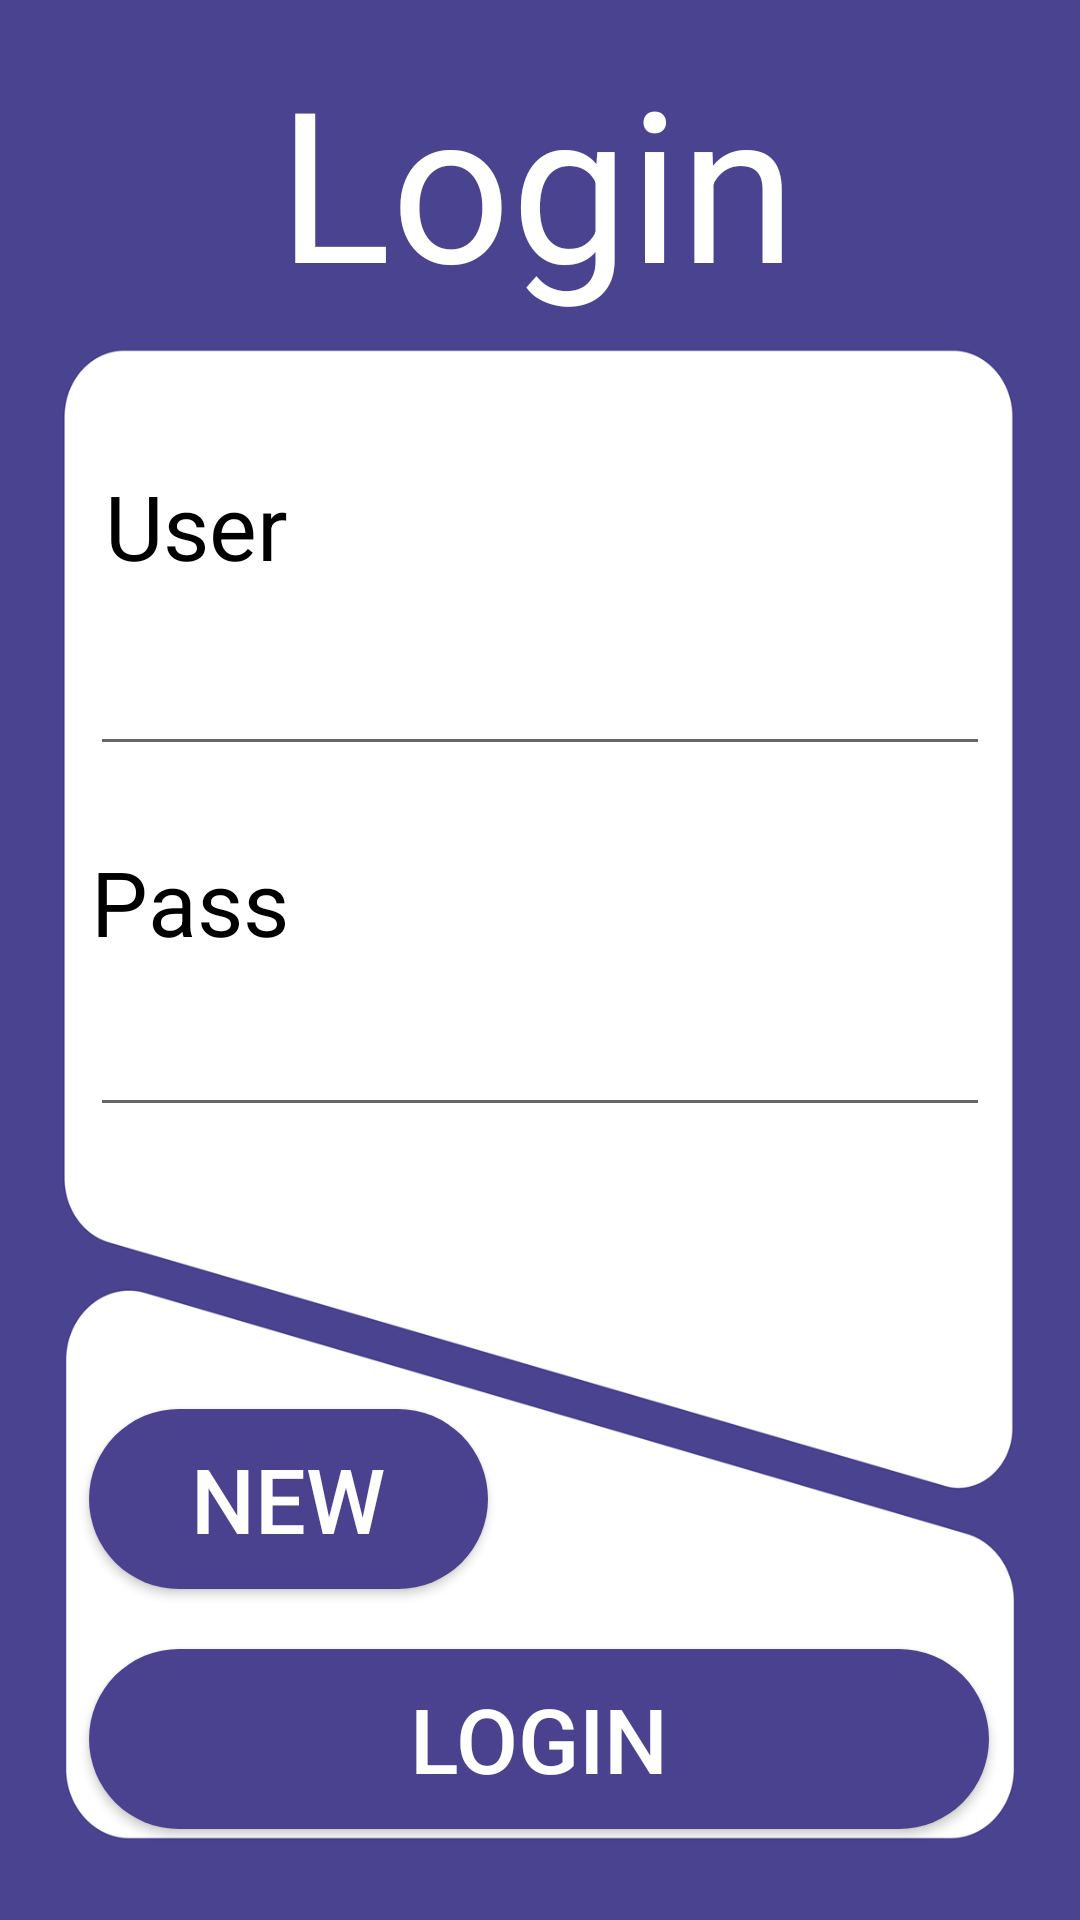

Android layout source for this screen:
<!-- AndroidManifest.xml: application theme AppTheme -->
<!-- res/layout/activity_main.xml -->
<?xml version="1.0" encoding="utf-8"?>
<androidx.constraintlayout.widget.ConstraintLayout xmlns:android="http://schemas.android.com/apk/res/android"
    xmlns:app="http://schemas.android.com/apk/res-auto"
    xmlns:tools="http://schemas.android.com/tools"
    android:id="@+id/linearLayout"
    android:layout_width="match_parent"
    android:layout_height="match_parent"
    tools:context=".MainActivity"
    android:background="@drawable/bgggggggg">

    <EditText
        android:id="@+id/edtPass"
        android:layout_width="300dp"
        android:layout_height="50dp"
        android:layout_weight="7"
        android:ems="10"
        android:inputType="textPassword"
        android:singleLine="true"
        android:textColor="#000000"
        android:textSize="25dp"
        app:layout_constraintBottom_toBottomOf="parent"
        app:layout_constraintEnd_toEndOf="parent"
        app:layout_constraintStart_toStartOf="parent"
        app:layout_constraintTop_toBottomOf="@+id/textView"
        app:layout_constraintVertical_bias="0.0" />

    <TextView
        android:id="@+id/textView"
        android:layout_width="wrap_content"
        android:layout_height="wrap_content"
        android:layout_marginTop="20dp"
        android:padding="5dp"
        android:text="Pass"
        android:textColor="#000000"
        android:textSize="30dp"
        app:layout_constraintEnd_toEndOf="parent"
        app:layout_constraintHorizontal_bias="0.089"
        app:layout_constraintStart_toStartOf="parent"
        app:layout_constraintTop_toBottomOf="@+id/edtUser" />

    <EditText
        android:id="@+id/edtUser"
        android:layout_width="300dp"
        android:layout_height="50dp"
        android:ems="10"
        android:minLines="1"
        android:singleLine="true"
        android:textColor="#000000"
        android:textSize="25dp"
        app:layout_constraintEnd_toEndOf="parent"
        app:layout_constraintStart_toStartOf="parent"
        app:layout_constraintTop_toBottomOf="@+id/textView2" />

    <TextView
        android:id="@+id/textView2"
        android:layout_width="wrap_content"
        android:layout_height="wrap_content"
        android:padding="10dp"
        android:text="User"
        android:textColor="#000000"
        android:textSize="30dp"
        app:layout_constraintBottom_toBottomOf="parent"
        app:layout_constraintEnd_toEndOf="parent"
        app:layout_constraintHorizontal_bias="0.09"
        app:layout_constraintStart_toStartOf="parent"
        app:layout_constraintTop_toTopOf="parent"
        app:layout_constraintVertical_bias="0.25" />

    <Button
        android:id="@+id/btnLogin"
        android:layout_width="300dp"
        android:layout_height="60dp"
        android:layout_marginTop="20dp"
        android:background="@drawable/roundedbutton"
        android:text="Login"
        android:textColor="#ffffff"
        android:textSize="30dp"
        app:layout_constraintBottom_toBottomOf="parent"
        app:layout_constraintEnd_toEndOf="parent"
        app:layout_constraintHorizontal_bias="0.495"
        app:layout_constraintStart_toStartOf="parent"
        app:layout_constraintTop_toBottomOf="@+id/btnNew"
        app:layout_constraintVertical_bias="0.0" />

    <Button
        android:id="@+id/btnNew"
        android:layout_width="133dp"
        android:layout_height="60dp"
        android:background="@drawable/roundedbutton"
        android:ems="4"
        android:text="New"
        android:textColor="#ffffff"
        android:textSize="30dp"
        app:layout_constraintBottom_toBottomOf="parent"
        app:layout_constraintStart_toStartOf="@+id/btnLogin"
        app:layout_constraintTop_toTopOf="parent"
        app:layout_constraintVertical_bias="0.81" />

    <TextView
        android:id="@+id/textView3"
        android:layout_width="175dp"
        android:layout_height="98dp"
        android:text="Login"
        android:textColor="#ffffff"
        android:textSize="70dp"
        app:layout_constraintBottom_toBottomOf="parent"
        app:layout_constraintEnd_toEndOf="parent"
        app:layout_constraintStart_toStartOf="parent"
        app:layout_constraintTop_toTopOf="parent"
        app:layout_constraintVertical_bias="0.0255" />
</androidx.constraintlayout.widget.ConstraintLayout>
<!-- resources referenced by this layout -->
<resources>
  <!-- drawable bgggggggg: png bitmap (drawable-v24, 51652 bytes) -->
  <!-- drawable roundedbutton (drawable) -->
  <?xml version="1.0" encoding="utf-8"?>
  <shape xmlns:android="http://schemas.android.com/apk/res/android"
      android:shape="rectangle">
      <solid android:color="#4b428f" />
      <corners android:bottomRightRadius="40dp"
          android:bottomLeftRadius="40dp"
          android:topRightRadius="40dp"
          android:topLeftRadius="40dp"/>
  </shape>
  <style name="AppTheme" parent="Theme.AppCompat.Light.NoActionBar">
          
          <item name="colorPrimary">@color/colorAccent</item>
          <item name="colorPrimaryDark">#DA0303</item>
          <item name="colorAccent">#031CDA</item>
      </style>
  <!-- not gathered from this repository: default colours our renderer supplied (Android Studio template values) -->
  <color name="colorAccent">#FF03DAC5</color>
</resources>
